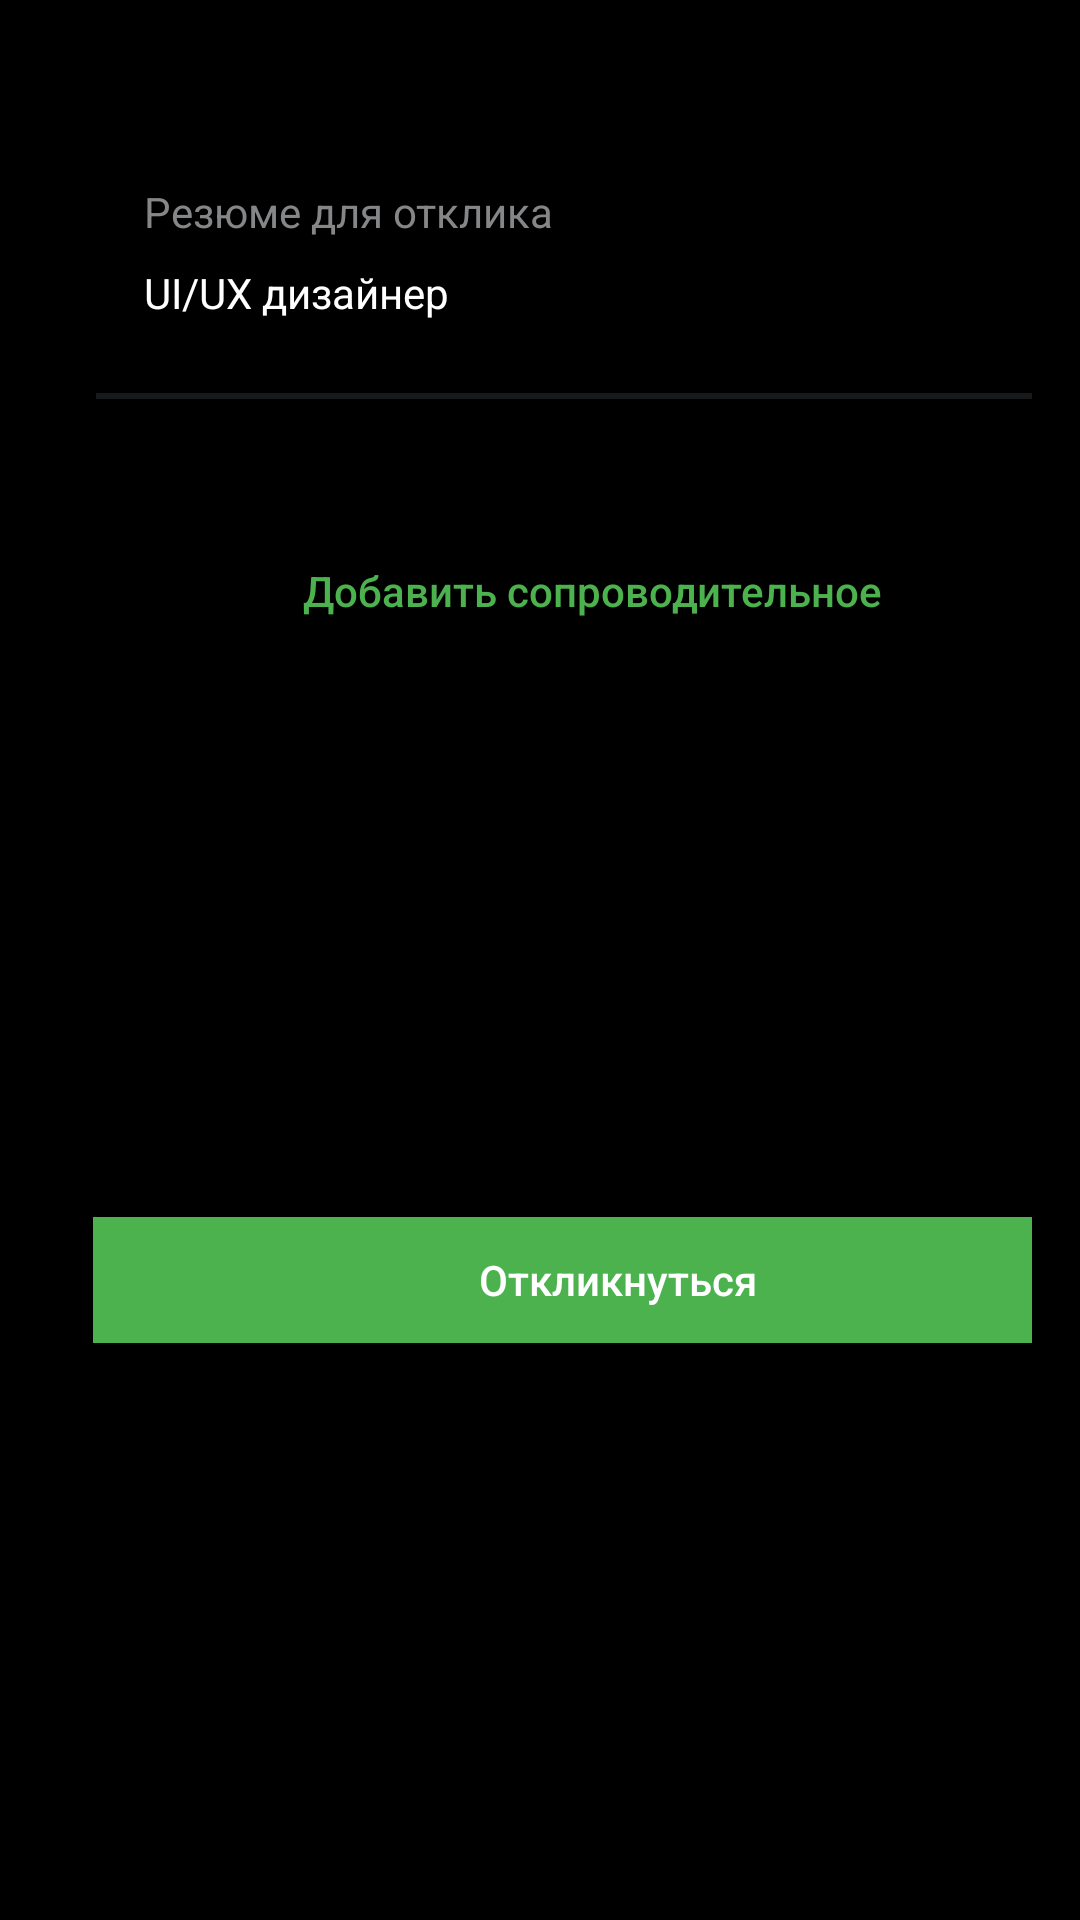

Android layout source for this screen:
<!-- AndroidManifest.xml: application theme Theme.HhRuTest -->
<!-- res/layout/fragment_response_bottom_sheet_dialog.xml -->
<?xml version="1.0" encoding="utf-8"?>
<androidx.constraintlayout.widget.ConstraintLayout xmlns:android="http://schemas.android.com/apk/res/android"
    xmlns:app="http://schemas.android.com/apk/res-auto"
    xmlns:tools="http://schemas.android.com/tools"
    android:layout_width="match_parent"
    android:layout_height="wrap_content"
    android:background="@color/black"
    android:orientation="vertical"
    android:padding="16dp">


    <ImageView
        android:id="@+id/imageView10"
        android:layout_width="wrap_content"
        android:layout_height="wrap_content"
        android:layout_marginStart="16dp"
        android:layout_marginTop="24dp"
        android:src="@drawable/devider"
        app:layout_constraintStart_toStartOf="parent"
        app:layout_constraintTop_toBottomOf="@+id/textView6" />

    <ImageView
        android:id="@+id/imageView8"
        android:layout_width="wrap_content"
        android:layout_height="wrap_content"
        android:layout_marginStart="16dp"
        android:layout_marginTop="45dp"
        android:src="@drawable/profile_avatar"
        app:layout_constraintStart_toStartOf="parent"
        app:layout_constraintTop_toTopOf="parent" />

    <TextView
        android:id="@+id/textView4"
        android:layout_width="wrap_content"
        android:layout_height="wrap_content"
        android:layout_marginStart="16dp"
        android:layout_marginTop="45dp"
        android:text="@string/resume_for_respond"
        android:textColor="#858688"
        app:layout_constraintStart_toEndOf="@+id/imageView8"
        app:layout_constraintTop_toTopOf="parent" />

    <TextView
        android:id="@+id/textView6"
        android:layout_width="wrap_content"
        android:layout_height="wrap_content"
        android:layout_marginStart="16dp"
        android:layout_marginTop="8dp"
        android:text="@string/ui_ux_designer"
        android:textColor="@color/white"
        app:layout_constraintStart_toEndOf="@+id/imageView8"
        app:layout_constraintTop_toBottomOf="@+id/textView4" />

    <ImageView
        android:id="@+id/imageView9"
        android:layout_width="wrap_content"
        android:layout_height="wrap_content"
        android:layout_marginStart="181dp"
        android:layout_marginTop="16dp"
        android:src="@drawable/hide_dialog_ic"
        app:layout_constraintStart_toStartOf="parent"
        app:layout_constraintTop_toTopOf="parent" />

    <androidx.appcompat.widget.AppCompatButton
        android:id="@+id/add_accompanying"
        android:layout_width="wrap_content"
        android:layout_height="wrap_content"
        android:layout_marginStart="85dp"
        android:layout_marginTop="40dp"
        android:background="?android:attr/selectableItemBackground"
        android:text="@string/add_accompanying_text"
        android:textColor="#4CB24E"
        app:layout_constraintStart_toStartOf="parent"
        app:layout_constraintTop_toBottomOf="@+id/imageView10" />

    <androidx.appcompat.widget.AppCompatButton
        android:id="@+id/response_button"
        android:layout_width="350dp"
        android:layout_height="42dp"
        android:layout_marginStart="15dp"
        android:layout_marginTop="112dp"
        android:layout_marginBottom="16dp"
        android:background="#4CB24E"
        android:text="@string/respond_text"
        android:textColor="@color/white"
        app:layout_constraintBottom_toBottomOf="parent"
        app:layout_constraintStart_toStartOf="parent"
        app:layout_constraintTop_toBottomOf="@+id/imageView10" />

    <EditText
        android:id="@+id/editTextText"
        android:layout_width="350dp"
        android:layout_height="105dp"
        android:layout_marginStart="16dp"
        android:layout_marginTop="40dp"
        android:ems="10"
        android:hint="Ваше сопроводительное письмо"
        android:inputType="text"
        android:paddingBottom="58dp"
        android:textColorHint="#858688"
        android:visibility="gone"
        app:layout_constraintStart_toStartOf="parent"
        app:layout_constraintTop_toBottomOf="@+id/imageView10" />


</androidx.constraintlayout.widget.ConstraintLayout>
<!-- resources referenced by this layout -->
<resources>
  <!-- drawable devider: png bitmap (drawable, 141 bytes) -->
  <string name="add_accompanying_text">Добавить сопроводительное</string>
  <string name="respond_text">Откликнуться</string>
  <string name="resume_for_respond">Резюме для отклика</string>
  <string name="ui_ux_designer">UI/UX дизайнер</string>
  <style name="Theme.HhRuTest" parent="Theme.MaterialComponents.DayNight.NoActionBar">
          
          <item name="colorPrimary">@color/purple_500</item>
          <item name="colorPrimaryVariant">@color/purple_700</item>
          <item name="colorOnPrimary">@color/white</item>
          
          <item name="colorSecondary">@color/teal_200</item>
          <item name="colorSecondaryVariant">@color/teal_700</item>
          <item name="colorOnSecondary">@color/black</item>
          
          <item name="android:statusBarColor">?attr/colorPrimaryVariant</item>
          
          <item name="buttonStyle">@style/NotCapsButton</item>
          <item name="windowActionBar">false</item>
          <item name="windowNoTitle">true</item>
  
      </style>
  <style name="NotCapsButton" parent="Widget.AppCompat.Button">
          <item name="android:textAllCaps">false</item>
      </style>
  <!-- not gathered from this repository: default colours our renderer supplied (Android Studio template values) -->
  <color name="purple_500">#FF6200EE</color>
  <color name="purple_700">#FF3700B3</color>
  <color name="teal_200">#FF03DAC5</color>
  <color name="teal_700">#FF018786</color>
  <color name="black">#FF000000</color>
  <color name="white">#FFFFFFFF</color>
</resources>
